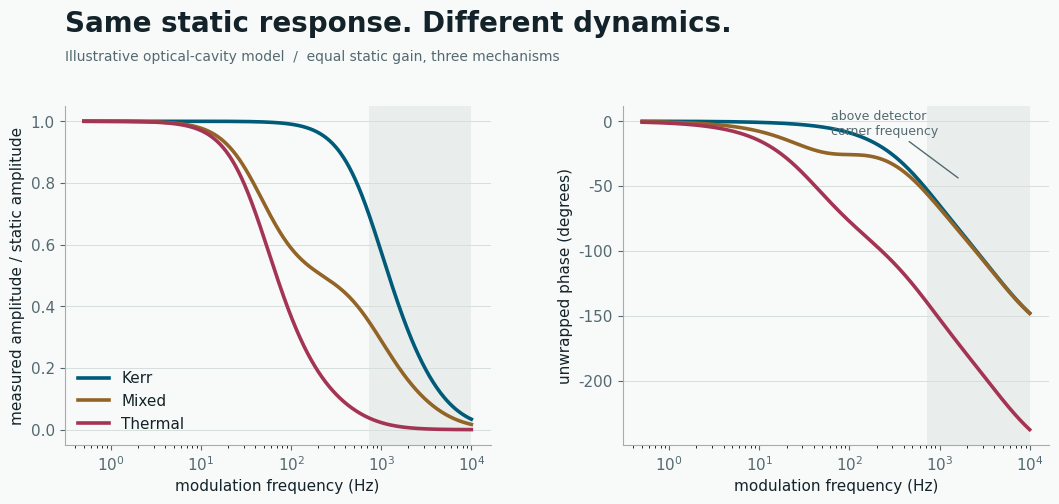

Write Python code to recreate this figure. (Note: this script raises an exception after producing the figure.)
"""Render an illustrative transfer-function figure, not scored benchmark data."""
from pathlib import Path
import numpy as np
import matplotlib
matplotlib.use("Agg")
import matplotlib.pyplot as plt


def main():
    plt.rcParams.update({"font.family": "DejaVu Sans", "font.size": 11})
    f = np.geomspace(.5, 10000, 640)
    w = 2 * np.pi * f
    tau_opt, tau_det, tau_th = 30e-6, 220e-6, 4e-3
    opt = 1 / (1 + 1j * w * tau_opt)
    det = 1 / (1 + 1j * w * tau_det)
    th = 1 / (1 + 1j * w * tau_th)
    dark = "#142329"
    muted = "#54696f"
    bg = "#f8faf9"
    fig, axs = plt.subplots(1, 2, figsize=(11, 5.3), facecolor=bg)
    fig.text(.085, .93, "Same static response. Different dynamics.", fontsize=20,
             weight="semibold", color=dark)
    fig.text(.085, .875, "Illustrative optical-cavity model  /  equal static gain, three mechanisms",
             fontsize=10, color=muted)
    for ax in axs:
        ax.set_facecolor(bg)
        ax.set_xscale("log")
        ax.grid(axis="y", color="#d6dfdc", linewidth=.7)
        for spine in ("top", "right"):
            ax.spines[spine].set_visible(False)
        for spine in ("bottom", "left"):
            ax.spines[spine].set_color("#9db0ae")
        ax.tick_params(colors=muted)
        ax.set_xlabel("modulation frequency (Hz)", color=dark)
        ax.axvspan(1 / (2 * np.pi * tau_det), f[-1], color="#789088", alpha=.11, lw=0)
    for name, frac, color in (("Kerr", 0, "#005b79"), ("Mixed", .5, "#926427"), ("Thermal", 1, "#a43454")):
        response = opt * det * (1 - frac + frac * th)
        axs[0].plot(f, abs(response), lw=2.6, color=color, label=name)
        axs[1].plot(f, np.rad2deg(np.unwrap(np.angle(response))), lw=2.6, color=color)
    axs[0].set_ylabel("measured amplitude / static amplitude", color=dark)
    axs[1].set_ylabel("unwrapped phase (degrees)", color=dark)
    axs[0].legend(loc="lower left", frameon=False, labelcolor=dark)
    axs[1].annotate("above detector\ncorner frequency", xy=(1700, -45), xytext=(62, -10),
                    arrowprops={"arrowstyle": "-", "color": muted}, color=muted, fontsize=9)
    fig.subplots_adjust(left=.085, right=.98, top=.79, bottom=.15, wspace=.31)
    out = Path(__file__).resolve().parents[1] / "figures" / "transfer-functions.png"
    out.parent.mkdir(exist_ok=True)
    fig.savefig(out, dpi=160, facecolor=bg)
    plt.close(fig)


if __name__ == "__main__":
    main()
